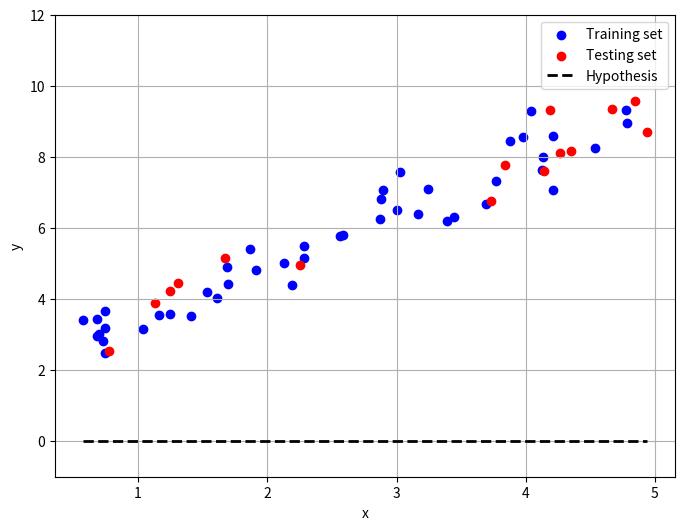
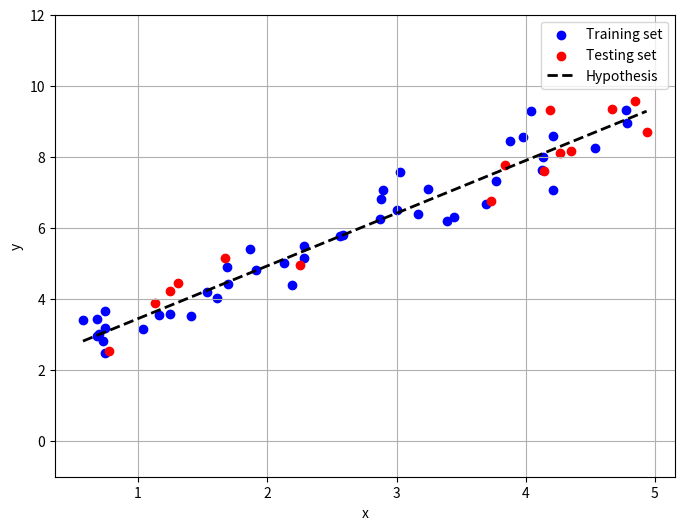
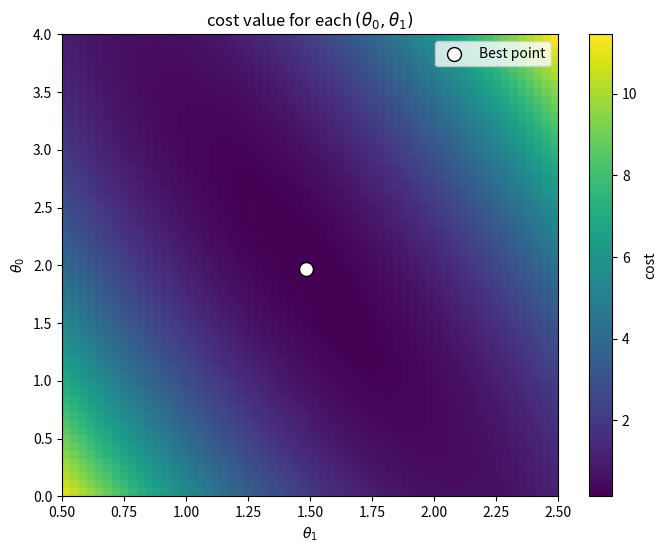
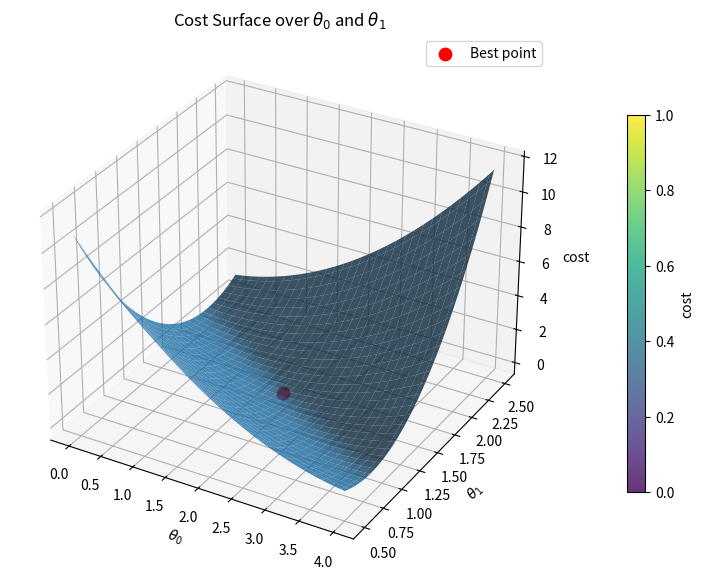

The script that saved these images, in order:
import numpy as np
import matplotlib.pyplot as plt
from mpl_toolkits.mplot3d import Axes3D  # noqa: F401


# Generating random uniform distribution datapoints x from a range [x_min, x_max].
# The inputs a and b are slope and intercept of the linear function respectively and noise_std is the standard deviation of the Gaussian noise.
def make_data(n=60, x_min=0.0, x_max=5.0, a=1.5, b=2.0, noise_std=0.6, seed=10):
    rng = np.random.default_rng(seed)
    x = rng.uniform(x_min, x_max, size=n)
    y_true = a * x + b
    y = y_true + rng.normal(0.0, noise_std, size=n)
    return x, y, a, b


# splitting the dataset into training and testing sets with test data ratio of 25%
# and shuffle the data using the given seed
# Returns the training inputs, training labels, testing inputs, and testing labels
def split_train_test(x, y, test_ratio=0.25, seed=123):
    n = len(x)
    indices = np.arange(n)
    rng = np.random.default_rng(seed)
    rng.shuffle(indices)
    test_size = int(n * test_ratio)
    test_indices = indices[:test_size]
    train_indices = indices[test_size:]
    x_train = x[train_indices]
    y_train = y[train_indices]
    x_test = x[test_indices]
    y_test = y[test_indices]
    return x_train, y_train, x_test, y_test


# Hypothesis function with input parameters theta0, theta1 and x and returns the predicted y values.
def hypothesis(theta0, theta1, x):
    y_pred = theta0 + theta1 * x
    return y_pred


# Cost function between y values and yhat(predicted) values
def cost(y, yhat):
    m = len(y)
    cost_value = (1 / (2 * m)) * np.sum((yhat - y) ** 2)
    return cost_value

# Grid search function with input parameters x, y, theta0_values and theta1_values
# returns the best_theta0, best_theta1 and cost_grid(2D array of all combination of cost values)
def grid_search(x, y, theta0_values, theta1_values):
    cost_grid = np.zeros((len(theta0_values), len(theta1_values)))
    best_cost = float("inf")
    best_theta0 = None
    best_theta1 = None

    for i, theta0 in enumerate(theta0_values):
        for j, theta1 in enumerate(theta1_values):
            y_pred = hypothesis(theta0, theta1, x)
            cost_value = cost(y, y_pred)
            cost_grid[i, j] = cost_value
            if cost_value < best_cost:
                best_cost = cost_value
                best_theta0 = theta0
                best_theta1 = theta1

    return best_theta0, best_theta1, cost_grid


# Plotting function to visualize the training and testing data points
def plot_before_after(x_train, y_train, x_test, y_test, a, b, theta0, theta1, title):
    x_grid = np.linspace(min(x_train.min(), x_test.min()), max(x_train.max(), x_test.max()), 200)
    y_true_grid = a * x_grid + b
    y_pred_grid = hypothesis(theta0, theta1, x_grid)
    plt.figure(figsize=(8, 6))
    plt.scatter(x_train, y_train, color="blue", label="Training set")
    plt.scatter(x_test, y_test, color="red", label="Testing set")
    plt.plot(x_grid, y_pred_grid, color="black", linestyle="--", linewidth=2, label="Hypothesis")
    plt.ylim(-1, 12)
    plt.xlabel("x")
    plt.ylabel("y")
    plt.grid(True)
    plt.legend()


# Plotting function to visualize the cost values for each combination of theta0 and theta1 as a 2D heatmap.
# The best point is highlighted on the heatmap.
def plot_2d_heatmap(theta0_values, theta1_values, cost_grid, best_theta0, best_theta1):
    plt.figure(figsize=(8, 6))
    plt.imshow(
        cost_grid,
        origin="lower",
        aspect="auto",
        extent=[
            theta1_values[0], theta1_values[-1],
            theta0_values[0], theta0_values[-1]
        ]
    )
    plt.colorbar(label="cost")
    plt.scatter(best_theta1, best_theta0, color="white", edgecolors="black", s=100, label="Best point")
    plt.xlabel(r"$\theta_1$")
    plt.ylabel(r"$\theta_0$")
    plt.title(r"cost value for each $(\theta_0, \theta_1)$")
    plt.legend()


# Plotting function to visualize the cost values for each combination of theta0 and theta1 as a 3D plot.
def plot_3d_cost_surface(theta0_values, theta1_values, cost_grid, best_theta0, best_theta1, best_cost):
    T1, T0 = np.meshgrid(theta1_values, theta0_values)
    fig = plt.figure(figsize=(10, 7))
    ax = fig.add_subplot(111, projection="3d")
    surface = ax.plot_surface(T0, T1, cost_grid, alpha=0.8)
    fig.colorbar(surface, ax=ax, shrink=0.7, pad=0.1, label="cost")
    ax.scatter(best_theta0, best_theta1, best_cost, color="red", s=80, label="Best point")
    ax.set_xlabel(r"$\theta_0$")
    ax.set_ylabel(r"$\theta_1$")
    ax.set_zlabel("cost")
    ax.set_title(r"Cost Surface over $\theta_0$ and $\theta_1$")
    ax.legend()


# Main function to execute the steps of data generation, splitting, training, evaluation and plotting.
def main():
    # Generate data
    x, y, a, b = make_data()

    # Split data
    x_train, y_train, x_test, y_test = split_train_test(x, y)

    # Plot before training
    plot_before_after(
        x_train, y_train, x_test, y_test,
        a, b,
        theta0=0.0, theta1=0.0,
        title="Before training"
    )

    # Candidate parameter values
    theta0_values = np.linspace(0.0, 4.0, 60)
    theta1_values = np.linspace(0.5, 2.5, 60)

    # Grid search
    best_theta0, best_theta1, cost_grid = grid_search(
        x_train, y_train, theta0_values, theta1_values
    )

    # Evaluate best model
    train_cost = cost(y_train, hypothesis(best_theta0, best_theta1, x_train))
    test_cost = cost(y_test, hypothesis(best_theta0, best_theta1, x_test))

    print("Best parameters")
    print(r"theta0 =", float(best_theta0))
    print(r"theta1 =", float(best_theta1))
    print("Train cost =", float(train_cost))
    print("Test cost  =", float(test_cost))

    # Plot after training
    plot_before_after(
        x_train, y_train, x_test, y_test,
        a, b,
        theta0=best_theta0, theta1=best_theta1,
        title="After training"
    )

    # Plot 2D heatmap
    plot_2d_heatmap(theta0_values, theta1_values, cost_grid, best_theta0, best_theta1)

    # Plot 3D cost surface
    plot_3d_cost_surface(theta0_values, theta1_values, cost_grid, best_theta0, best_theta1, train_cost)

    plt.show()


if __name__ == "__main__":
    main()
